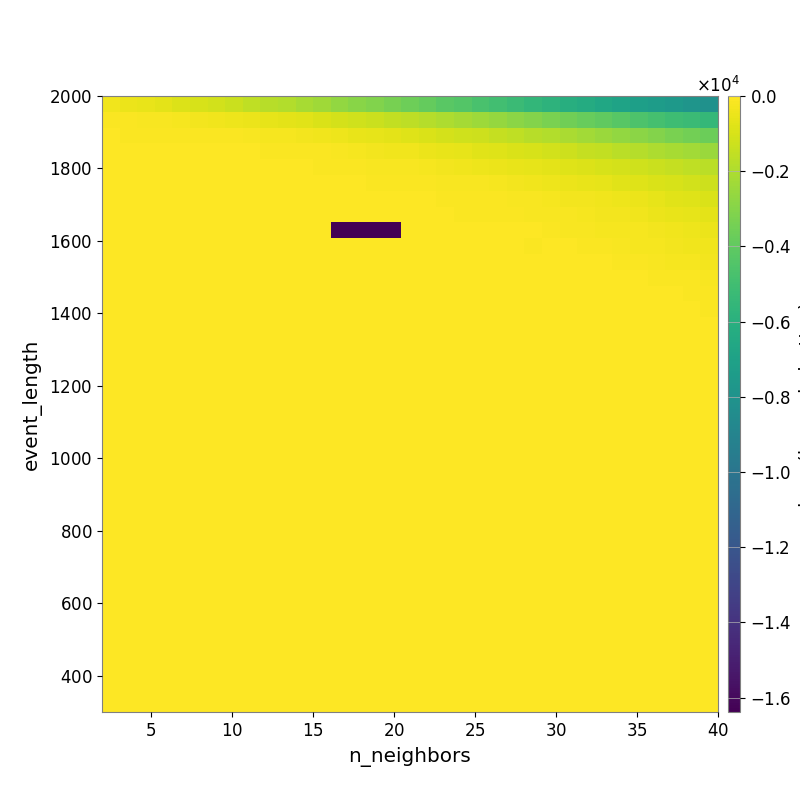

The file beside this chart, header and first rows:
-3.588696039439850551e+02, -4.508855579513007115e+02, -5.538251478405088619e+02, -6.896173095068332941e+02, -8.328615220371675605e+02, -9.768616428163852561e+02, -1.116238621859740533e+03, -1.303860201463510066e+03, -1.545479579291084292e+03, -1.736466335536312272e+03, -1.912975702660423849e+03, -2.139906958101375039e+03, -2.358650086653752624e+03, -2.634183214958572535e+03, -2.895078697553485199e+03, -3.126454531451351613e+03, -3.367165253507283524e+03, -3.601527963865565198e+03, -3.882729545446953125e+03, -4.169459625041658001e+03, -4.405017194401503730e+03, -4.682633765654196395e+03, -4.949322836553556044e+03, -5.208653651418354457e+03
-1.008996849228748971e+02, -1.179182457107383755e+02, -1.430825583819149074e+02, -1.723757816895384849e+02, -2.191432549651923409e+02, -2.698065207462644253e+02, -3.325854143336410971e+02, -3.919006668103764923e+02, -4.727842432839833009e+02, -5.826198924999976043e+02, -6.806544107498959875e+02, -7.625918213807686925e+02, -8.960418258168431294e+02, -1.036057902372931039e+03, -1.203338660828722595e+03, -1.318559813418190743e+03, -1.487941556066715293e+03, -1.648349705857233403e+03, -1.829416790915246793e+03, -2.003863438855886670e+03, -2.215290878026769860e+03, -2.417076045017002343e+03, -2.610663765216580032e+03, -2.837721380636926369e+03
-6.357969651451844584e+01, -6.518079688954856010e+01, -6.726728882703648082e+01, -7.429675321402864085e+01, -8.258172752794051519e+01, -8.957775928539822985e+01, -1.032699707028804568e+02, -1.231497085747796376e+02, -1.645094944809044080e+02, -2.031366106919883805e+02, -2.356459649676395145e+02, -2.875929835833958919e+02, -3.478386744780651156e+02, -4.225324760435287317e+02, -5.131130840392255550e+02, -6.224516187411214787e+02, -6.848767145061108295e+02, -7.782669004023622392e+02, -8.975370963233858674e+02, -1.048076334092813113e+03, -1.164331978289066001e+03, -1.278336061711381035e+03, -1.447569188614224913e+03, -1.592472571927705985e+03
-4.212930474230921618e+01, -4.212930474230921618e+01, -4.146428663439879614e+01, -4.238242988352337903e+01, -4.238242988352337903e+01, -4.238242988352337903e+01, -4.534191568424068208e+01, -5.352240642802386361e+01, -5.941647580182691968e+01, -7.516514654331793110e+01, -9.074675698376778143e+01, -1.165232791862348734e+02, -1.240160799972407233e+02, -1.515133836946217230e+02, -1.965216619278291432e+02, -2.820247829637974633e+02, -3.314453730431887379e+02, -3.812975411000177814e+02, -4.792811188417628045e+02, -5.737576709478855719e+02, -6.322960128614002997e+02, -7.326296092376870774e+02, -8.302954829861228063e+02, -9.192502688542407441e+02
-4.644883935898699434e+01, -4.644883935898699434e+01, -3.736129410821898489e+01, -3.736129410821898489e+01, -3.736129410821898489e+01, -3.736129410821898489e+01, -3.736129410821898489e+01, -4.300143321932549156e+01, -4.557521118465371046e+01, -4.639361510364620500e+01, -5.513524958779899521e+01, -5.589147177937371680e+01, -6.568196541060152072e+01, -7.486936557034955797e+01, -1.020426822710721666e+02, -1.304642318921914068e+02, -1.548394589569169568e+02, -1.762030813505548394e+02, -2.251929835604279617e+02, -3.052593093135054687e+02, -3.430567193702074178e+02, -3.963057478414130514e+02, -4.757698553364019176e+02, -5.489161520121326703e+02
-4.007609451658266408e+01, -4.007609451658266408e+01, -3.231192297296200877e+01, -3.231192297296200877e+01, -3.231192297296200877e+01, -3.231192297296200877e+01, -3.231192297296200877e+01, -3.483360225533708388e+01, -3.483360225533708388e+01, -3.483360225533708388e+01, -3.781176676785298696e+01, -3.781176676785298696e+01, -4.070956584845620796e+01, -4.369002456292502501e+01, -5.261243615728412948e+01, -6.534226429698451000e+01, -6.961292281536134396e+01, -7.674281119934732942e+01, -8.297401612368391000e+01, -1.414378704184373419e+02, -1.587997089369710579e+02, -1.910860478378986897e+02, -2.356764807338777246e+02, -3.034403810474270244e+02
-3.466532031694295313e+01, -3.466532031694295313e+01, -3.466532031694295313e+01, -1.324808093811767939e+01, -1.324808093811767939e+01, -1.324808093811767939e+01, -1.324808093811767939e+01, -2.471616880325156629e+01, -2.471616880325156629e+01, -2.471616880325156629e+01, -2.471616880325156629e+01, -2.471616880325156629e+01, -2.768169786961124856e+01, -3.346553623434672886e+01, -3.995053402787343089e+01, -4.313483551569959928e+01, -4.661309802802119862e+01, -4.661309802802119862e+01, -5.735376272529085639e+01, -7.091184425326561325e+01, -8.563704867441278168e+01, -9.863171925979884236e+01, -1.249110271830492422e+02, -1.611204066725818222e+02
-1.927570253763681407e+01, -1.927570253763681407e+01, -1.927570253763681407e+01, -1.927570253763681407e+01, -1.927570253763681407e+01, -1.927570253763681407e+01, -1.927570253763681407e+01, -1.927570253763681407e+01, -1.927570253763681407e+01, -1.927570253763681407e+01, -1.927570253763681407e+01, -1.927570253763681407e+01, -1.436117033994973902e+01, -3.100325960172672168e+01, -3.536487269757829921e+01, -3.923010851933818088e+01, -4.368237286828328081e+01, -4.368237286828328081e+01, -4.368237286828328081e+01, -5.308659389294150088e+01, -7.317447299469938571e+01, -8.194710061547876023e+01, -1.075821998209654282e+02, -1.127137887934956098e+02
0.000000000000000000e+00, 0.000000000000000000e+00, 0.000000000000000000e+00, 0.000000000000000000e+00, 0.000000000000000000e+00, 0.000000000000000000e+00, 0.000000000000000000e+00, 0.000000000000000000e+00, 0.000000000000000000e+00, 0.000000000000000000e+00, 0.000000000000000000e+00, 0.000000000000000000e+00, 0.000000000000000000e+00, -1.638390588378906250e+04, -1.638390588378906250e+04, -1.638390588378906250e+04, -1.638390588378906250e+04, -1.490768789590847732e+01, -2.753867481485603719e+01, -2.753867481485603719e+01, -2.753867481485603719e+01, -4.017310508673360658e+01, -5.802792796877459125e+01, -4.251905435315541126e+01
0.000000000000000000e+00, 0.000000000000000000e+00, 0.000000000000000000e+00, 0.000000000000000000e+00, 0.000000000000000000e+00, 0.000000000000000000e+00, 0.000000000000000000e+00, 0.000000000000000000e+00, 0.000000000000000000e+00, 0.000000000000000000e+00, 0.000000000000000000e+00, 0.000000000000000000e+00, 0.000000000000000000e+00, 0.000000000000000000e+00, 0.000000000000000000e+00, 0.000000000000000000e+00, 0.000000000000000000e+00, 0.000000000000000000e+00, 0.000000000000000000e+00, 0.000000000000000000e+00, 0.000000000000000000e+00, 0.000000000000000000e+00, -5.239136016511771743e+01, -5.239136016511771743e+01
0.000000000000000000e+00, 0.000000000000000000e+00, 0.000000000000000000e+00, 0.000000000000000000e+00, 0.000000000000000000e+00, 0.000000000000000000e+00, 0.000000000000000000e+00, 0.000000000000000000e+00, 0.000000000000000000e+00, 0.000000000000000000e+00, 0.000000000000000000e+00, 0.000000000000000000e+00, 0.000000000000000000e+00, 0.000000000000000000e+00, 0.000000000000000000e+00, 0.000000000000000000e+00, 0.000000000000000000e+00, 0.000000000000000000e+00, 0.000000000000000000e+00, 0.000000000000000000e+00, 0.000000000000000000e+00, 0.000000000000000000e+00, 0.000000000000000000e+00, 0.000000000000000000e+00
0.000000000000000000e+00, 0.000000000000000000e+00, 0.000000000000000000e+00, 0.000000000000000000e+00, 0.000000000000000000e+00, 0.000000000000000000e+00, 0.000000000000000000e+00, 0.000000000000000000e+00, 0.000000000000000000e+00, 0.000000000000000000e+00, 0.000000000000000000e+00, 0.000000000000000000e+00, 0.000000000000000000e+00, 0.000000000000000000e+00, 0.000000000000000000e+00, 0.000000000000000000e+00, 0.000000000000000000e+00, 0.000000000000000000e+00, 0.000000000000000000e+00, 0.000000000000000000e+00, 0.000000000000000000e+00, 0.000000000000000000e+00, 0.000000000000000000e+00, 0.000000000000000000e+00
0.000000000000000000e+00, 0.000000000000000000e+00, 0.000000000000000000e+00, 0.000000000000000000e+00, 0.000000000000000000e+00, 0.000000000000000000e+00, 0.000000000000000000e+00, 0.000000000000000000e+00, 0.000000000000000000e+00, 0.000000000000000000e+00, 0.000000000000000000e+00, 0.000000000000000000e+00, 0.000000000000000000e+00, 0.000000000000000000e+00, 0.000000000000000000e+00, 0.000000000000000000e+00, 0.000000000000000000e+00, 0.000000000000000000e+00, 0.000000000000000000e+00, 0.000000000000000000e+00, 0.000000000000000000e+00, 0.000000000000000000e+00, 0.000000000000000000e+00, 0.000000000000000000e+00
0.000000000000000000e+00, 0.000000000000000000e+00, 0.000000000000000000e+00, 0.000000000000000000e+00, 0.000000000000000000e+00, 0.000000000000000000e+00, 0.000000000000000000e+00, 0.000000000000000000e+00, 0.000000000000000000e+00, 0.000000000000000000e+00, 0.000000000000000000e+00, 0.000000000000000000e+00, 0.000000000000000000e+00, 0.000000000000000000e+00, 0.000000000000000000e+00, 0.000000000000000000e+00, 0.000000000000000000e+00, 0.000000000000000000e+00, 0.000000000000000000e+00, 0.000000000000000000e+00, 0.000000000000000000e+00, 0.000000000000000000e+00, 0.000000000000000000e+00, 0.000000000000000000e+00
0.000000000000000000e+00, 0.000000000000000000e+00, 0.000000000000000000e+00, 0.000000000000000000e+00, 0.000000000000000000e+00, 0.000000000000000000e+00, 0.000000000000000000e+00, 0.000000000000000000e+00, 0.000000000000000000e+00, 0.000000000000000000e+00, 0.000000000000000000e+00, 0.000000000000000000e+00, 0.000000000000000000e+00, 0.000000000000000000e+00, 0.000000000000000000e+00, 0.000000000000000000e+00, 0.000000000000000000e+00, 0.000000000000000000e+00, 0.000000000000000000e+00, 0.000000000000000000e+00, 0.000000000000000000e+00, 0.000000000000000000e+00, 0.000000000000000000e+00, 0.000000000000000000e+00
0.000000000000000000e+00, 0.000000000000000000e+00, 0.000000000000000000e+00, 0.000000000000000000e+00, 0.000000000000000000e+00, 0.000000000000000000e+00, 0.000000000000000000e+00, 0.000000000000000000e+00, 0.000000000000000000e+00, 0.000000000000000000e+00, 0.000000000000000000e+00, 0.000000000000000000e+00, 0.000000000000000000e+00, 0.000000000000000000e+00, 0.000000000000000000e+00, 0.000000000000000000e+00, 0.000000000000000000e+00, 0.000000000000000000e+00, 0.000000000000000000e+00, 0.000000000000000000e+00, 0.000000000000000000e+00, 0.000000000000000000e+00, 0.000000000000000000e+00, 0.000000000000000000e+00
0.000000000000000000e+00, 0.000000000000000000e+00, 0.000000000000000000e+00, 0.000000000000000000e+00, 0.000000000000000000e+00, 0.000000000000000000e+00, 0.000000000000000000e+00, 0.000000000000000000e+00, 0.000000000000000000e+00, 0.000000000000000000e+00, 0.000000000000000000e+00, 0.000000000000000000e+00, 0.000000000000000000e+00, 0.000000000000000000e+00, 0.000000000000000000e+00, 0.000000000000000000e+00, 0.000000000000000000e+00, 0.000000000000000000e+00, 0.000000000000000000e+00, 0.000000000000000000e+00, 0.000000000000000000e+00, 0.000000000000000000e+00, 0.000000000000000000e+00, 0.000000000000000000e+00
0.000000000000000000e+00, 0.000000000000000000e+00, 0.000000000000000000e+00, 0.000000000000000000e+00, 0.000000000000000000e+00, 0.000000000000000000e+00, 0.000000000000000000e+00, 0.000000000000000000e+00, 0.000000000000000000e+00, 0.000000000000000000e+00, 0.000000000000000000e+00, 0.000000000000000000e+00, 0.000000000000000000e+00, 0.000000000000000000e+00, 0.000000000000000000e+00, 0.000000000000000000e+00, 0.000000000000000000e+00, 0.000000000000000000e+00, 0.000000000000000000e+00, 0.000000000000000000e+00, 0.000000000000000000e+00, 0.000000000000000000e+00, 0.000000000000000000e+00, 0.000000000000000000e+00
0.000000000000000000e+00, 0.000000000000000000e+00, 0.000000000000000000e+00, 0.000000000000000000e+00, 0.000000000000000000e+00, 0.000000000000000000e+00, 0.000000000000000000e+00, 0.000000000000000000e+00, 0.000000000000000000e+00, 0.000000000000000000e+00, 0.000000000000000000e+00, 0.000000000000000000e+00, 0.000000000000000000e+00, 0.000000000000000000e+00, 0.000000000000000000e+00, 0.000000000000000000e+00, 0.000000000000000000e+00, 0.000000000000000000e+00, 0.000000000000000000e+00, 0.000000000000000000e+00, 0.000000000000000000e+00, 0.000000000000000000e+00, 0.000000000000000000e+00, 0.000000000000000000e+00
0.000000000000000000e+00, 0.000000000000000000e+00, 0.000000000000000000e+00, 0.000000000000000000e+00, 0.000000000000000000e+00, 0.000000000000000000e+00, 0.000000000000000000e+00, 0.000000000000000000e+00, 0.000000000000000000e+00, 0.000000000000000000e+00, 0.000000000000000000e+00, 0.000000000000000000e+00, 0.000000000000000000e+00, 0.000000000000000000e+00, 0.000000000000000000e+00, 0.000000000000000000e+00, 0.000000000000000000e+00, 0.000000000000000000e+00, 0.000000000000000000e+00, 0.000000000000000000e+00, 0.000000000000000000e+00, 0.000000000000000000e+00, 0.000000000000000000e+00, 0.000000000000000000e+00
0.000000000000000000e+00, 0.000000000000000000e+00, 0.000000000000000000e+00, 0.000000000000000000e+00, 0.000000000000000000e+00, 0.000000000000000000e+00, 0.000000000000000000e+00, 0.000000000000000000e+00, 0.000000000000000000e+00, 0.000000000000000000e+00, 0.000000000000000000e+00, 0.000000000000000000e+00, 0.000000000000000000e+00, 0.000000000000000000e+00, 0.000000000000000000e+00, 0.000000000000000000e+00, 0.000000000000000000e+00, 0.000000000000000000e+00, 0.000000000000000000e+00, 0.000000000000000000e+00, 0.000000000000000000e+00, 0.000000000000000000e+00, 0.000000000000000000e+00, 0.000000000000000000e+00
0.000000000000000000e+00, 0.000000000000000000e+00, 0.000000000000000000e+00, 0.000000000000000000e+00, 0.000000000000000000e+00, 0.000000000000000000e+00, 0.000000000000000000e+00, 0.000000000000000000e+00, 0.000000000000000000e+00, 0.000000000000000000e+00, 0.000000000000000000e+00, 0.000000000000000000e+00, 0.000000000000000000e+00, 0.000000000000000000e+00, 0.000000000000000000e+00, 0.000000000000000000e+00, 0.000000000000000000e+00, 0.000000000000000000e+00, 0.000000000000000000e+00, 0.000000000000000000e+00, 0.000000000000000000e+00, 0.000000000000000000e+00, 0.000000000000000000e+00, 0.000000000000000000e+00
0.000000000000000000e+00, 0.000000000000000000e+00, 0.000000000000000000e+00, 0.000000000000000000e+00, 0.000000000000000000e+00, 0.000000000000000000e+00, 0.000000000000000000e+00, 0.000000000000000000e+00, 0.000000000000000000e+00, 0.000000000000000000e+00, 0.000000000000000000e+00, 0.000000000000000000e+00, 0.000000000000000000e+00, 0.000000000000000000e+00, 0.000000000000000000e+00, 0.000000000000000000e+00, 0.000000000000000000e+00, 0.000000000000000000e+00, 0.000000000000000000e+00, 0.000000000000000000e+00, 0.000000000000000000e+00, 0.000000000000000000e+00, 0.000000000000000000e+00, 0.000000000000000000e+00
0.000000000000000000e+00, 0.000000000000000000e+00, 0.000000000000000000e+00, 0.000000000000000000e+00, 0.000000000000000000e+00, 0.000000000000000000e+00, 0.000000000000000000e+00, 0.000000000000000000e+00, 0.000000000000000000e+00, 0.000000000000000000e+00, 0.000000000000000000e+00, 0.000000000000000000e+00, 0.000000000000000000e+00, 0.000000000000000000e+00, 0.000000000000000000e+00, 0.000000000000000000e+00, 0.000000000000000000e+00, 0.000000000000000000e+00, 0.000000000000000000e+00, 0.000000000000000000e+00, 0.000000000000000000e+00, 0.000000000000000000e+00, 0.000000000000000000e+00, 0.000000000000000000e+00
0.000000000000000000e+00, 0.000000000000000000e+00, 0.000000000000000000e+00, 0.000000000000000000e+00, 0.000000000000000000e+00, 0.000000000000000000e+00, 0.000000000000000000e+00, 0.000000000000000000e+00, 0.000000000000000000e+00, 0.000000000000000000e+00, 0.000000000000000000e+00, 0.000000000000000000e+00, 0.000000000000000000e+00, 0.000000000000000000e+00, 0.000000000000000000e+00, 0.000000000000000000e+00, 0.000000000000000000e+00, 0.000000000000000000e+00, 0.000000000000000000e+00, 0.000000000000000000e+00, 0.000000000000000000e+00, 0.000000000000000000e+00, 0.000000000000000000e+00, 0.000000000000000000e+00
0.000000000000000000e+00, 0.000000000000000000e+00, 0.000000000000000000e+00, 0.000000000000000000e+00, 0.000000000000000000e+00, 0.000000000000000000e+00, 0.000000000000000000e+00, 0.000000000000000000e+00, 0.000000000000000000e+00, 0.000000000000000000e+00, 0.000000000000000000e+00, 0.000000000000000000e+00, 0.000000000000000000e+00, 0.000000000000000000e+00, 0.000000000000000000e+00, 0.000000000000000000e+00, 0.000000000000000000e+00, 0.000000000000000000e+00, 0.000000000000000000e+00, 0.000000000000000000e+00, 0.000000000000000000e+00, 0.000000000000000000e+00, 0.000000000000000000e+00, 0.000000000000000000e+00
0.000000000000000000e+00, 0.000000000000000000e+00, 0.000000000000000000e+00, 0.000000000000000000e+00, 0.000000000000000000e+00, 0.000000000000000000e+00, 0.000000000000000000e+00, 0.000000000000000000e+00, 0.000000000000000000e+00, 0.000000000000000000e+00, 0.000000000000000000e+00, 0.000000000000000000e+00, 0.000000000000000000e+00, 0.000000000000000000e+00, 0.000000000000000000e+00, 0.000000000000000000e+00, 0.000000000000000000e+00, 0.000000000000000000e+00, 0.000000000000000000e+00, 0.000000000000000000e+00, 0.000000000000000000e+00, 0.000000000000000000e+00, 0.000000000000000000e+00, 0.000000000000000000e+00
0.000000000000000000e+00, 0.000000000000000000e+00, 0.000000000000000000e+00, 0.000000000000000000e+00, 0.000000000000000000e+00, 0.000000000000000000e+00, 0.000000000000000000e+00, 0.000000000000000000e+00, 0.000000000000000000e+00, 0.000000000000000000e+00, 0.000000000000000000e+00, 0.000000000000000000e+00, 0.000000000000000000e+00, 0.000000000000000000e+00, 0.000000000000000000e+00, 0.000000000000000000e+00, 0.000000000000000000e+00, 0.000000000000000000e+00, 0.000000000000000000e+00, 0.000000000000000000e+00, 0.000000000000000000e+00, 0.000000000000000000e+00, 0.000000000000000000e+00, 0.000000000000000000e+00
0.000000000000000000e+00, 0.000000000000000000e+00, 0.000000000000000000e+00, 0.000000000000000000e+00, 0.000000000000000000e+00, 0.000000000000000000e+00, 0.000000000000000000e+00, 0.000000000000000000e+00, 0.000000000000000000e+00, 0.000000000000000000e+00, 0.000000000000000000e+00, 0.000000000000000000e+00, 0.000000000000000000e+00, 0.000000000000000000e+00, 0.000000000000000000e+00, 0.000000000000000000e+00, 0.000000000000000000e+00, 0.000000000000000000e+00, 0.000000000000000000e+00, 0.000000000000000000e+00, 0.000000000000000000e+00, 0.000000000000000000e+00, 0.000000000000000000e+00, 0.000000000000000000e+00
0.000000000000000000e+00, 0.000000000000000000e+00, 0.000000000000000000e+00, 0.000000000000000000e+00, 0.000000000000000000e+00, 0.000000000000000000e+00, 0.000000000000000000e+00, 0.000000000000000000e+00, 0.000000000000000000e+00, 0.000000000000000000e+00, 0.000000000000000000e+00, 0.000000000000000000e+00, 0.000000000000000000e+00, 0.000000000000000000e+00, 0.000000000000000000e+00, 0.000000000000000000e+00, 0.000000000000000000e+00, 0.000000000000000000e+00, 0.000000000000000000e+00, 0.000000000000000000e+00, 0.000000000000000000e+00, 0.000000000000000000e+00, 0.000000000000000000e+00, 0.000000000000000000e+00
0.000000000000000000e+00, 0.000000000000000000e+00, 0.000000000000000000e+00, 0.000000000000000000e+00, 0.000000000000000000e+00, 0.000000000000000000e+00, 0.000000000000000000e+00, 0.000000000000000000e+00, 0.000000000000000000e+00, 0.000000000000000000e+00, 0.000000000000000000e+00, 0.000000000000000000e+00, 0.000000000000000000e+00, 0.000000000000000000e+00, 0.000000000000000000e+00, 0.000000000000000000e+00, 0.000000000000000000e+00, 0.000000000000000000e+00, 0.000000000000000000e+00, 0.000000000000000000e+00, 0.000000000000000000e+00, 0.000000000000000000e+00, 0.000000000000000000e+00, 0.000000000000000000e+00
0.000000000000000000e+00, 0.000000000000000000e+00, 0.000000000000000000e+00, 0.000000000000000000e+00, 0.000000000000000000e+00, 0.000000000000000000e+00, 0.000000000000000000e+00, 0.000000000000000000e+00, 0.000000000000000000e+00, 0.000000000000000000e+00, 0.000000000000000000e+00, 0.000000000000000000e+00, 0.000000000000000000e+00, 0.000000000000000000e+00, 0.000000000000000000e+00, 0.000000000000000000e+00, 0.000000000000000000e+00, 0.000000000000000000e+00, 0.000000000000000000e+00, 0.000000000000000000e+00, 0.000000000000000000e+00, 0.000000000000000000e+00, 0.000000000000000000e+00, 0.000000000000000000e+00
0.000000000000000000e+00, 0.000000000000000000e+00, 0.000000000000000000e+00, 0.000000000000000000e+00, 0.000000000000000000e+00, 0.000000000000000000e+00, 0.000000000000000000e+00, 0.000000000000000000e+00, 0.000000000000000000e+00, 0.000000000000000000e+00, 0.000000000000000000e+00, 0.000000000000000000e+00, 0.000000000000000000e+00, 0.000000000000000000e+00, 0.000000000000000000e+00, 0.000000000000000000e+00, 0.000000000000000000e+00, 0.000000000000000000e+00, 0.000000000000000000e+00, 0.000000000000000000e+00, 0.000000000000000000e+00, 0.000000000000000000e+00, 0.000000000000000000e+00, 0.000000000000000000e+00
0.000000000000000000e+00, 0.000000000000000000e+00, 0.000000000000000000e+00, 0.000000000000000000e+00, 0.000000000000000000e+00, 0.000000000000000000e+00, 0.000000000000000000e+00, 0.000000000000000000e+00, 0.000000000000000000e+00, 0.000000000000000000e+00, 0.000000000000000000e+00, 0.000000000000000000e+00, 0.000000000000000000e+00, 0.000000000000000000e+00, 0.000000000000000000e+00, 0.000000000000000000e+00, 0.000000000000000000e+00, 0.000000000000000000e+00, 0.000000000000000000e+00, 0.000000000000000000e+00, 0.000000000000000000e+00, 0.000000000000000000e+00, 0.000000000000000000e+00, 0.000000000000000000e+00
0.000000000000000000e+00, 0.000000000000000000e+00, 0.000000000000000000e+00, 0.000000000000000000e+00, 0.000000000000000000e+00, 0.000000000000000000e+00, 0.000000000000000000e+00, 0.000000000000000000e+00, 0.000000000000000000e+00, 0.000000000000000000e+00, 0.000000000000000000e+00, 0.000000000000000000e+00, 0.000000000000000000e+00, 0.000000000000000000e+00, 0.000000000000000000e+00, 0.000000000000000000e+00, 0.000000000000000000e+00, 0.000000000000000000e+00, 0.000000000000000000e+00, 0.000000000000000000e+00, 0.000000000000000000e+00, 0.000000000000000000e+00, 0.000000000000000000e+00, 0.000000000000000000e+00
0.000000000000000000e+00, 0.000000000000000000e+00, 0.000000000000000000e+00, 0.000000000000000000e+00, 0.000000000000000000e+00, 0.000000000000000000e+00, 0.000000000000000000e+00, 0.000000000000000000e+00, 0.000000000000000000e+00, 0.000000000000000000e+00, 0.000000000000000000e+00, 0.000000000000000000e+00, 0.000000000000000000e+00, 0.000000000000000000e+00, 0.000000000000000000e+00, 0.000000000000000000e+00, 0.000000000000000000e+00, 0.000000000000000000e+00, 0.000000000000000000e+00, 0.000000000000000000e+00, 0.000000000000000000e+00, 0.000000000000000000e+00, 0.000000000000000000e+00, 0.000000000000000000e+00
0.000000000000000000e+00, 0.000000000000000000e+00, 0.000000000000000000e+00, 0.000000000000000000e+00, 0.000000000000000000e+00, 0.000000000000000000e+00, 0.000000000000000000e+00, 0.000000000000000000e+00, 0.000000000000000000e+00, 0.000000000000000000e+00, 0.000000000000000000e+00, 0.000000000000000000e+00, 0.000000000000000000e+00, 0.000000000000000000e+00, 0.000000000000000000e+00, 0.000000000000000000e+00, 0.000000000000000000e+00, 0.000000000000000000e+00, 0.000000000000000000e+00, 0.000000000000000000e+00, 0.000000000000000000e+00, 0.000000000000000000e+00, 0.000000000000000000e+00, 0.000000000000000000e+00
0.000000000000000000e+00, 0.000000000000000000e+00, 0.000000000000000000e+00, 0.000000000000000000e+00, 0.000000000000000000e+00, 0.000000000000000000e+00, 0.000000000000000000e+00, 0.000000000000000000e+00, 0.000000000000000000e+00, 0.000000000000000000e+00, 0.000000000000000000e+00, 0.000000000000000000e+00, 0.000000000000000000e+00, 0.000000000000000000e+00, 0.000000000000000000e+00, 0.000000000000000000e+00, 0.000000000000000000e+00, 0.000000000000000000e+00, 0.000000000000000000e+00, 0.000000000000000000e+00, 0.000000000000000000e+00, 0.000000000000000000e+00, 0.000000000000000000e+00, 0.000000000000000000e+00
0.000000000000000000e+00, 0.000000000000000000e+00, 0.000000000000000000e+00, 0.000000000000000000e+00, 0.000000000000000000e+00, 0.000000000000000000e+00, 0.000000000000000000e+00, 0.000000000000000000e+00, 0.000000000000000000e+00, 0.000000000000000000e+00, 0.000000000000000000e+00, 0.000000000000000000e+00, 0.000000000000000000e+00, 0.000000000000000000e+00, 0.000000000000000000e+00, 0.000000000000000000e+00, 0.000000000000000000e+00, 0.000000000000000000e+00, 0.000000000000000000e+00, 0.000000000000000000e+00, 0.000000000000000000e+00, 0.000000000000000000e+00, 0.000000000000000000e+00, 0.000000000000000000e+00
